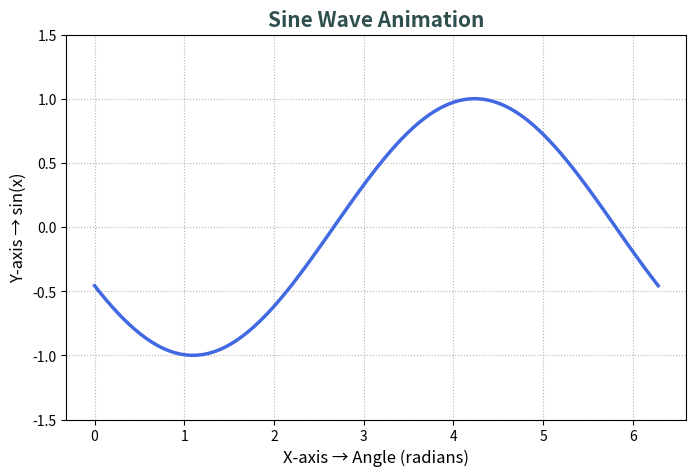

Here is the Python script that generated this plot:
import matplotlib.pyplot as plt
from matplotlib.animation import FuncAnimation
import numpy as np

# Moving the sine wave function using FuncAnimation
# FuncAnimation is used to create animations by repeatedly calling a function
# It takes the figure object, the function to call, the frames (number of times to call the function), and the interval (time between frames in milliseconds)

# Sample data
x = np.linspace(0, 2 * np.pi, 100) # value from 0 to 2π with 100 points
y = np.sin(x)

# Create figure and axis
fig, ax = plt.subplots(figsize=(8, 5))
line, = ax.plot(x, y, color='royalblue', linewidth=2.5)
ax.set_ylim(-1.5, 1.5)
ax.set_title("Sine Wave Animation", fontsize=15, fontweight='bold', color='darkslategray')
ax.set_xlabel("X-axis → Angle (radians)", fontsize=12)
ax.set_ylabel("Y-axis → sin(x)", fontsize=12)
ax.grid(True, color='gray', linestyle=':', linewidth=0.8, alpha=0.6)

# Update Function
def update(frame):
    line.set_ydata(np.sin(x + frame / 10))  # Update the y-data of the line
    return line

# Create animation
ani = FuncAnimation(fig, update, frames=100, interval=50)
# saving the animation as a gif file
ani.save('sine_wave_animation.gif', writer='pillow') # Writer is used to specify the backend to use for saving the animation

plt.show()
